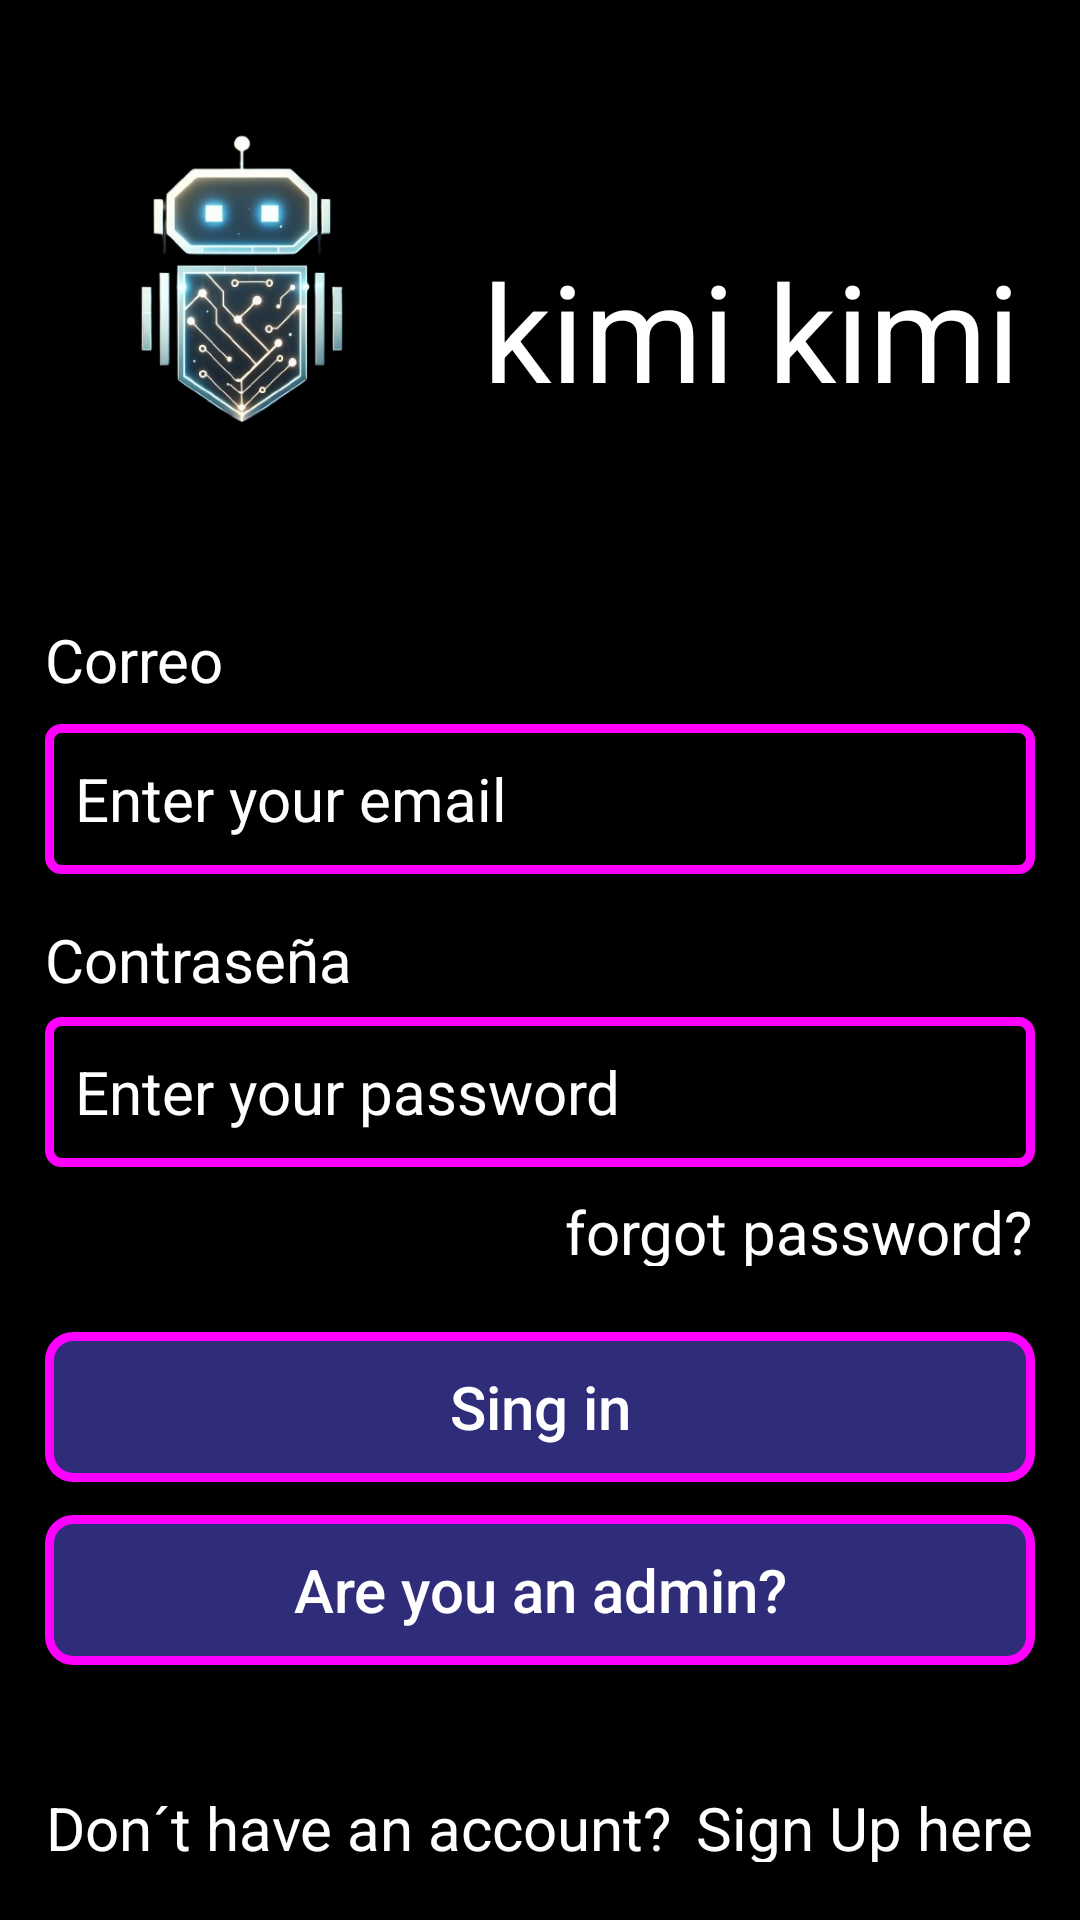

Reconstruct the res/layout file that produces this screen, plus the resources it refers to.
<!-- AndroidManifest.xml: application theme Theme.Karen2 -->
<!-- res/layout/activity_login.xml -->
<?xml version="1.0" encoding="utf-8"?>
<androidx.constraintlayout.widget.ConstraintLayout xmlns:android="http://schemas.android.com/apk/res/android"
    xmlns:app="http://schemas.android.com/apk/res-auto"
    xmlns:tools="http://schemas.android.com/tools"
    android:layout_width="match_parent"
    android:layout_height="match_parent"
    android:background="#000000"
    tools:context=".Login">

    <TextView
        android:id="@+id/textView"
        android:layout_width="wrap_content"
        android:layout_height="wrap_content"
        android:text="kimi kimi"
        android:textColor="#FFFFFF"
        android:textSize="45dp"
        app:layout_constraintBottom_toBottomOf="parent"
        app:layout_constraintEnd_toEndOf="parent"
        app:layout_constraintHorizontal_bias="0.0"
        app:layout_constraintStart_toEndOf="@+id/imageView"
        app:layout_constraintTop_toTopOf="parent"
        app:layout_constraintVertical_bias="0.138" />

    <ImageView
        android:id="@+id/imageView"
        android:layout_width="161dp"
        android:layout_height="154dp"
        android:src="@drawable/logo"
        app:layout_constraintBottom_toTopOf="@+id/textcorreo"
        app:layout_constraintStart_toStartOf="parent"
        app:layout_constraintTop_toTopOf="parent"
        app:layout_constraintVertical_bias="0.346" />

    <TextView
        android:id="@+id/textcorreo"
        android:layout_width="match_parent"
        android:layout_height="25dp"
        android:layout_marginStart="15dp"
        android:layout_marginEnd="15dp"
        android:text="Correo"
        android:textColor="#FFFFFF"
        android:textSize="20dp"
        app:layout_constraintBottom_toBottomOf="parent"
        app:layout_constraintEnd_toEndOf="parent"
        app:layout_constraintHorizontal_bias="1.0"
        app:layout_constraintStart_toStartOf="parent"
        app:layout_constraintTop_toBottomOf="@+id/textView"
        app:layout_constraintVertical_bias="0.13999999" />

    <EditText
        android:id="@+id/editTextcorreo"
        android:layout_width="match_parent"
        android:layout_height="50dp"
        android:layout_marginStart="15dp"
        android:layout_marginTop="10dp"
        android:layout_marginEnd="15dp"
        android:layout_marginBottom="388dp"
        android:background="@drawable/bordemorado"
        android:hint="Enter your email"
        android:paddingStart="10dp"
        android:textColorHint="#FFFFFF"
        android:textSize="20dp"
        android:inputType="textEmailAddress"
        app:layout_constraintBottom_toBottomOf="parent"
        app:layout_constraintEnd_toEndOf="parent"
        app:layout_constraintHorizontal_bias="0.0"
        app:layout_constraintStart_toStartOf="parent"
        app:layout_constraintTop_toBottomOf="@+id/textcorreo"
        app:layout_constraintVertical_bias="0.0"/>

    <TextView
        android:id="@+id/Textcontrasena"
        android:layout_width="match_parent"
        android:layout_height="25dp"
        android:layout_marginStart="15dp"
        android:layout_marginTop="15dp"
        android:layout_marginEnd="15dp"
        android:text="Contraseña"
        android:textColor="#FFFFFF"
        android:textSize="20dp"
        app:layout_constraintBottom_toBottomOf="parent"
        app:layout_constraintEnd_toEndOf="parent"
        app:layout_constraintHorizontal_bias="0.0"
        app:layout_constraintStart_toStartOf="parent"
        app:layout_constraintTop_toBottomOf="@+id/editTextcorreo"
        app:layout_constraintVertical_bias="0.0" />

    <EditText
        android:id="@+id/editTextcontrasena"
        android:layout_width="match_parent"
        android:layout_height="50dp"
        android:layout_marginStart="15dp"
        android:layout_marginEnd="15dp"
        android:background="@drawable/bordemorado"
        android:hint="Enter your password"
        android:paddingStart="10dp"
        android:textColorHint="#FFFFFF"
        android:textSize="20dp"
        android:inputType="textPassword"
        app:layout_constraintBottom_toBottomOf="parent"
        app:layout_constraintEnd_toEndOf="parent"
        app:layout_constraintHorizontal_bias="0.0"
        app:layout_constraintStart_toStartOf="parent"
        app:layout_constraintTop_toBottomOf="@+id/Textcontrasena"
        app:layout_constraintVertical_bias="0.029" />

    <Button
        android:id="@+id/inicioSecion"
        android:layout_width="match_parent"
        android:layout_height="50dp"
        android:layout_marginStart="15dp"
        android:layout_marginEnd="15dp"
        android:background="@drawable/botoncuadrado"
        android:hint="Sing in"
        android:textColorHint="#FFFFFF"
        android:textSize="20dp"
        app:layout_constraintBottom_toBottomOf="parent"
        app:layout_constraintEnd_toEndOf="parent"
        app:layout_constraintHorizontal_bias="1.0"
        app:layout_constraintStart_toStartOf="parent"
        app:layout_constraintTop_toBottomOf="@+id/editTextcontrasena"
        app:layout_constraintVertical_bias="0.273" />

    <TextView
        android:layout_width="wrap_content"
        android:layout_height="25dp"
        android:layout_marginEnd="16dp"
        android:text="forgot password?"
        android:textColor="#FFFFFF"
        android:textSize="20dp"
        android:clickable="true"
        android:focusable="true"
        android:layout_marginTop="8dp"
        app:layout_constraintEnd_toEndOf="parent"
        app:layout_constraintTop_toBottomOf="@+id/editTextcontrasena"/>

    <Button
        android:id="@+id/inicioAdmin"
        android:layout_width="match_parent"
        android:layout_height="50dp"
        android:layout_marginStart="15dp"
        android:layout_marginEnd="15dp"
        android:background="@drawable/botoncuadrado"
        android:hint="Are you an admin?"
        android:textColorHint="#FFFFFF"
        android:textSize="20dp"
        android:layout_marginTop="0dp"
        app:layout_constraintBottom_toTopOf="@+id/linearLayout2"
        app:layout_constraintEnd_toEndOf="parent"
        app:layout_constraintHorizontal_bias="0.0"
        app:layout_constraintStart_toStartOf="parent"
        app:layout_constraintTop_toBottomOf="@+id/inicioSecion"
        app:layout_constraintVertical_bias="0.216" />

    <LinearLayout
        android:id="@+id/linearLayout2"
        android:layout_width="match_parent"
        android:layout_height="wrap_content"
        android:gravity="center"
        android:orientation="horizontal"
        app:layout_constraintBottom_toBottomOf="parent"
        app:layout_constraintEnd_toEndOf="parent"
        app:layout_constraintHorizontal_bias="0.0"
        app:layout_constraintStart_toStartOf="parent"
        app:layout_constraintTop_toBottomOf="@+id/inicioSecion"
        app:layout_constraintVertical_bias="0.84">

        <TextView
            android:layout_width="wrap_content"
            android:layout_height="25dp"
            android:text="Don´t have an account?"
            android:textColor="#FFFFFF"
            android:textSize="20dp"
            tools:layout_editor_absoluteX="0dp"
            tools:layout_editor_absoluteY="634dp" />

        <TextView
            android:id="@+id/registro2"
            android:layout_width="wrap_content"
            android:layout_height="25dp"
            android:layout_marginStart="8dp"
            android:clickable="true"
            android:text="Sign Up here"
            android:textColor="#FFFFFF"
            android:textSize="20dp"
            tools:layout_editor_absoluteX="5dp"
            tools:layout_editor_absoluteY="636dp" />

    </LinearLayout>

</androidx.constraintlayout.widget.ConstraintLayout>
<!-- resources referenced by this layout -->
<resources>
  <!-- drawable bordemorado (drawable) -->
  <?xml version="1.0" encoding="utf-8"?>
  <shape xmlns:android="http://schemas.android.com/apk/res/android"
      android:shape="rectangle">
      <stroke
          android:width="3dp"
          android:color="#FF00FF"/>
      <corners
          android:radius="4dp"/>
  </shape>
  <!-- drawable botoncuadrado (drawable) -->
  <?xml version="1.0" encoding="utf-8"?>
  <shape xmlns:android="http://schemas.android.com/apk/res/android"
  
      android:shape="rectangle">
  
      <solid android:color="#2F2C79"/>
  
      <stroke
          android:width="3dp"
          android:color="#FF00FF"/>
  
      <corners android:radius="8dp"/>
  </shape>
  <!-- drawable logo: png bitmap (drawable, 115705 bytes) -->
  <style name="Theme.Karen2" parent="Base.Theme.Karen2" />
  <style name="Base.Theme.Karen2" parent="Theme.Material3.DayNight.NoActionBar">
          
          
      </style>
</resources>
